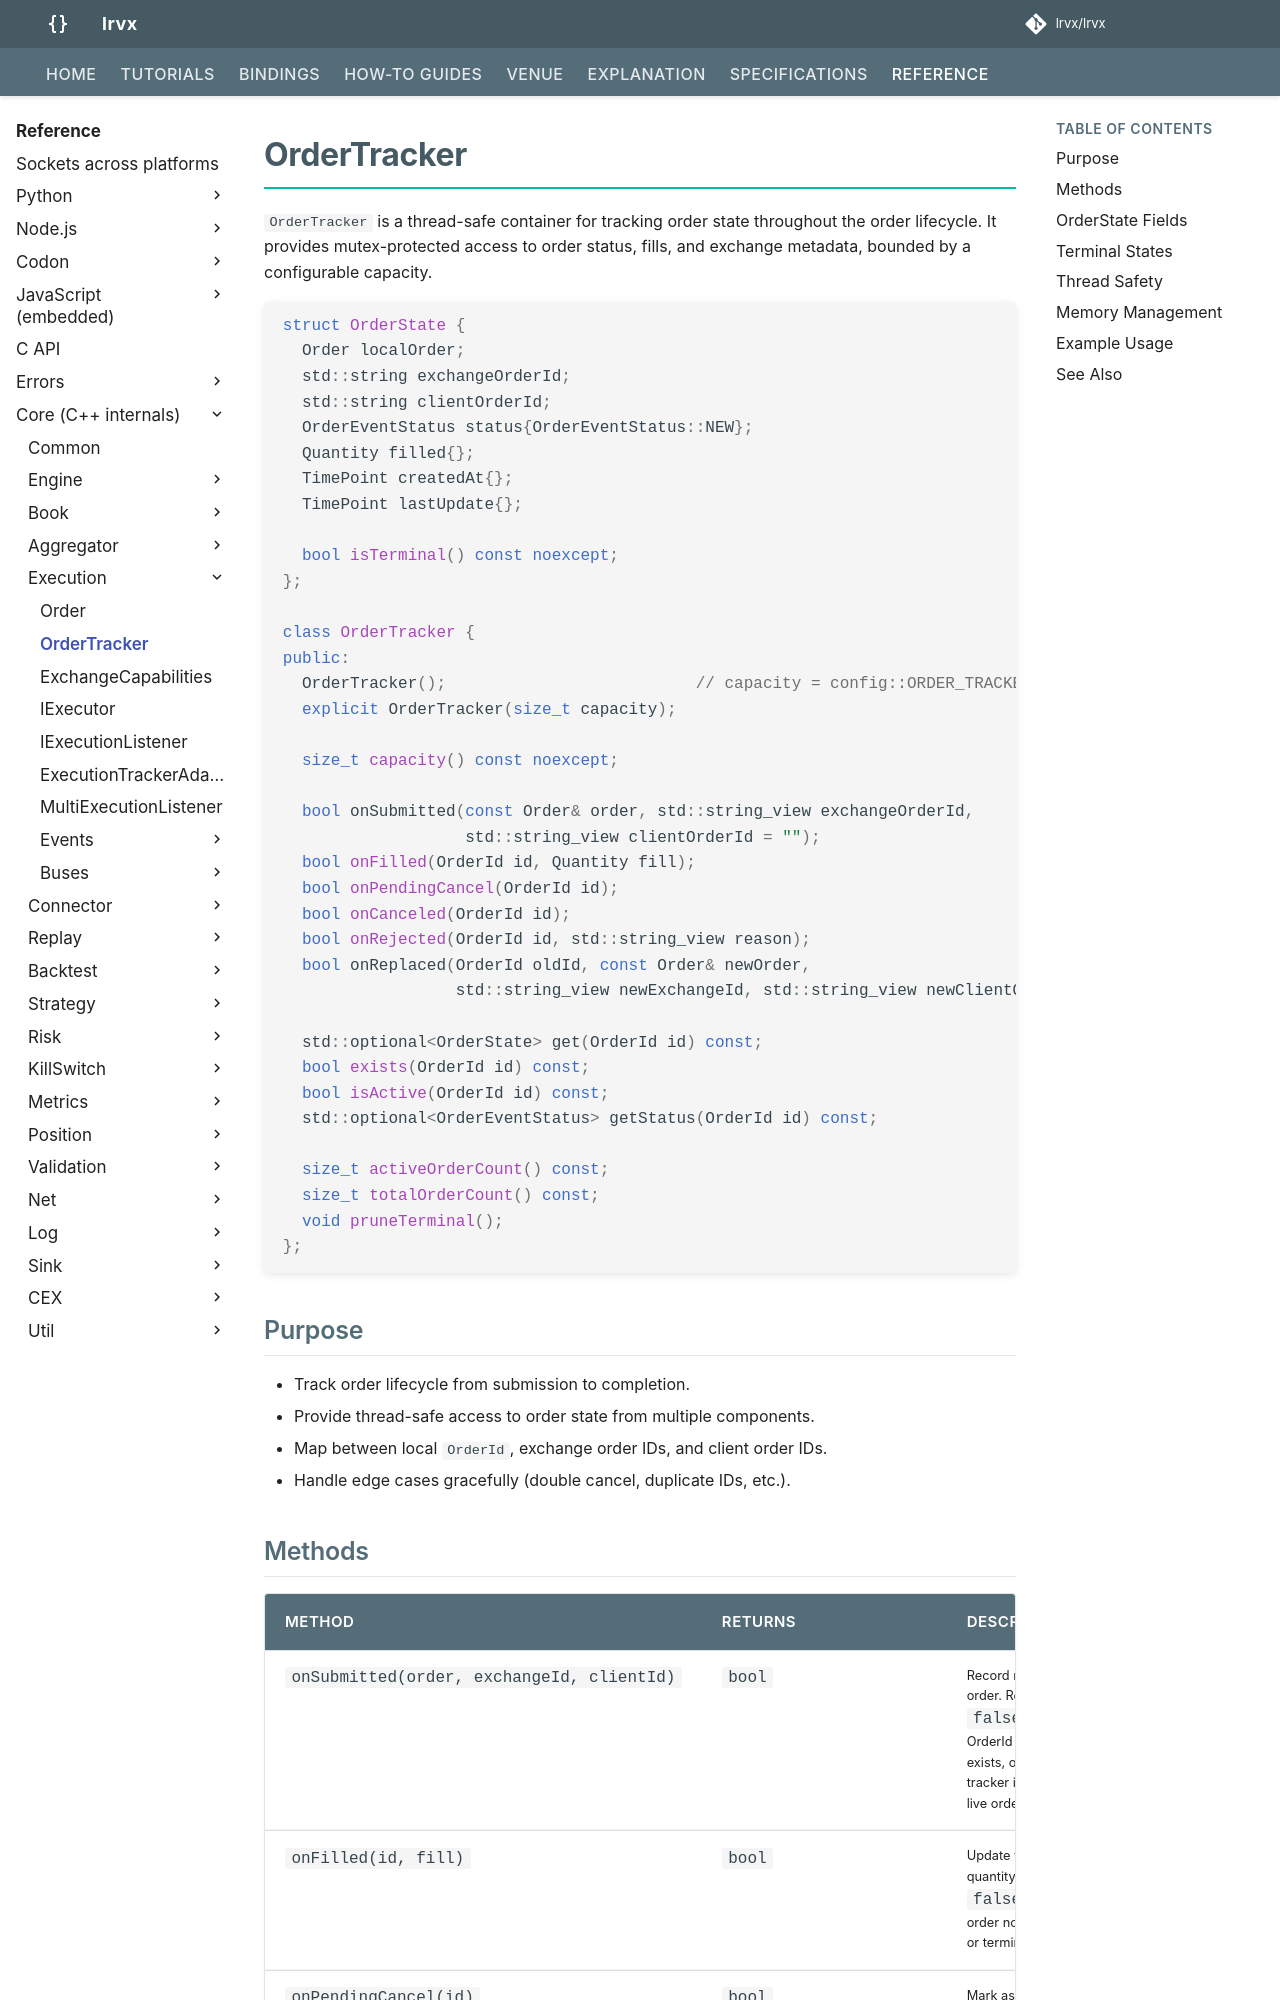

repository: FLOX-Foundation/flox · page: reference/api/execution/order_tracker/index.html · generator: mkdocs

# OrderTracker

`OrderTracker` is a thread-safe container for tracking order state throughout the order lifecycle. It provides mutex-protected access to order status, fills, and exchange metadata, bounded by a configurable capacity.

```cpp
struct OrderState {
  Order localOrder;
  std::string exchangeOrderId;
  std::string clientOrderId;
  OrderEventStatus status{OrderEventStatus::NEW};
  Quantity filled{};
  TimePoint createdAt{};
  TimePoint lastUpdate{};

  bool isTerminal() const noexcept;
};

class OrderTracker {
public:
  OrderTracker();                          // capacity = config::ORDER_TRACKER_CAPACITY
  explicit OrderTracker(size_t capacity);

  size_t capacity() const noexcept;

  bool onSubmitted(const Order& order, std::string_view exchangeOrderId,
                   std::string_view clientOrderId = "");
  bool onFilled(OrderId id, Quantity fill);
  bool onPendingCancel(OrderId id);
  bool onCanceled(OrderId id);
  bool onRejected(OrderId id, std::string_view reason);
  bool onReplaced(OrderId oldId, const Order& newOrder,
                  std::string_view newExchangeId, std::string_view newClientOrderId = "");

  std::optional<OrderState> get(OrderId id) const;
  bool exists(OrderId id) const;
  bool isActive(OrderId id) const;
  std::optional<OrderEventStatus> getStatus(OrderId id) const;

  size_t activeOrderCount() const;
  size_t totalOrderCount() const;
  void pruneTerminal();
};
```

## Purpose

* Track order lifecycle from submission to completion.
* Provide thread-safe access to order state from multiple components.
* Map between local `OrderId`, exchange order IDs, and client order IDs.
* Handle edge cases gracefully (double cancel, duplicate IDs, etc.).
